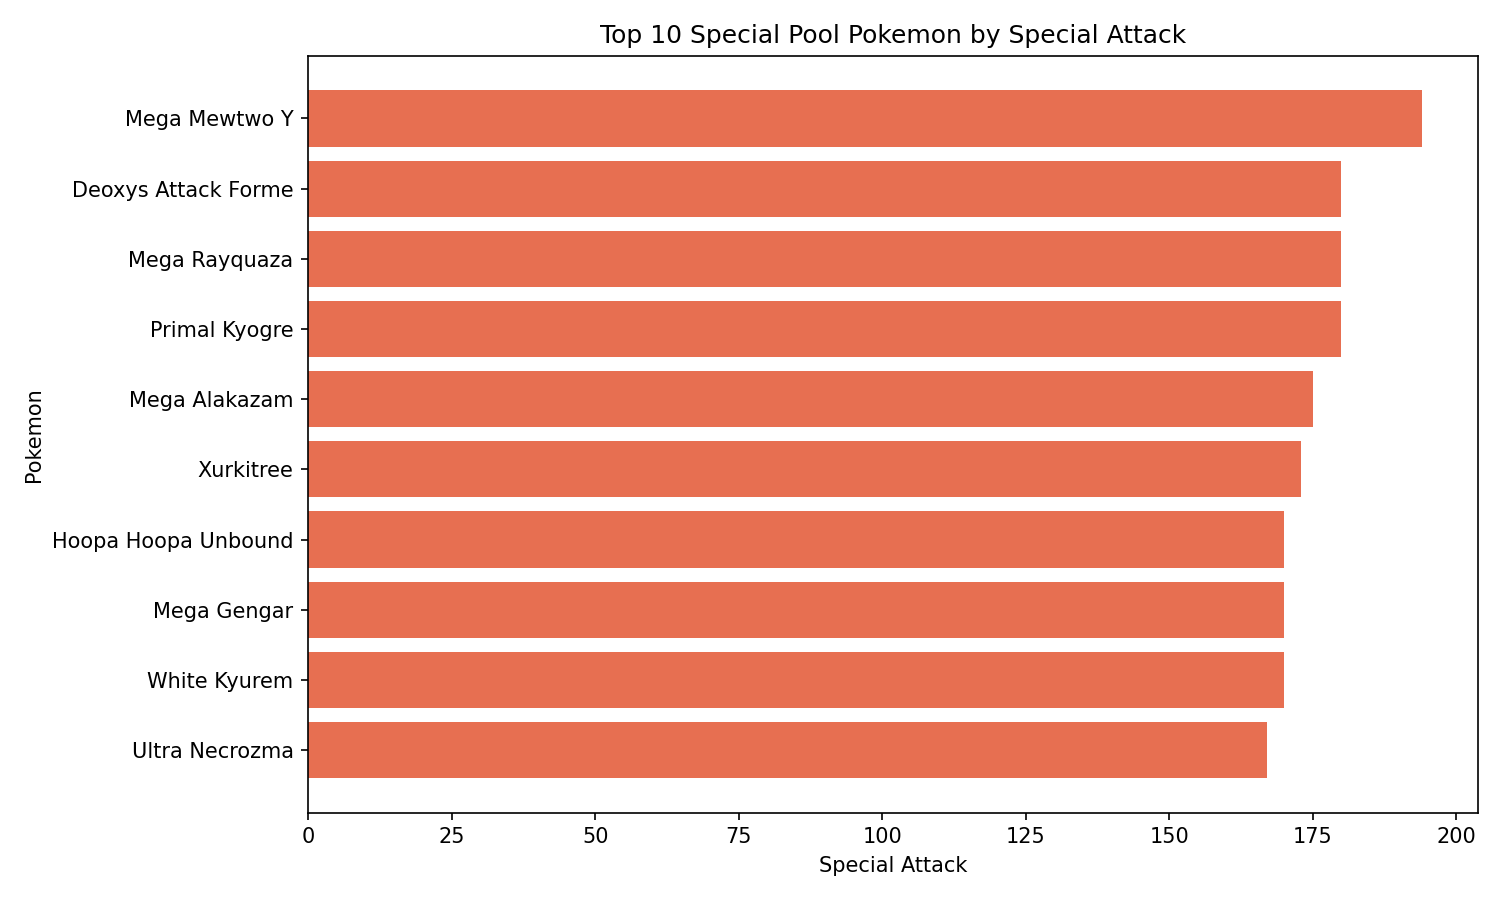

Data behind this chart, as committed beside it:
id, generation, name, type1, type2, total, hp, attack, defense, sp_attack, sp_defense, speed, base_egg_steps, base_happiness, capture_rate, experience_growth, height_m, weight_kg, against_bug, against_dark, against_dragon, against_electric, against_fairy, against_fight
150, 1, Mega Mewtwo Y, psychic, , 780, 106, 150, 70, 194, 120, 140, 30720, 0, 3, 1250000, 2.0, 122.0, 2.0, 2.0, 1.0, 1.0, 1.0, 0.5
386, 3, Deoxys Attack Forme, psychic, , 600, 50, 180, 20, 180, 20, 150, 30720, 0, 3, 1250000, 1.7, 60.8, 2.0, 2.0, 1.0, 1.0, 1.0, 0.5
384, 3, Mega Rayquaza, dragon, flying, 780, 105, 180, 100, 180, 100, 115, 30720, 0, 45, 1250000, 7.0, 206.5, 0.5, 1.0, 2.0, 1.0, 2.0, 0.5
382, 3, Primal Kyogre, water, , 770, 100, 150, 90, 180, 160, 90, 30720, 0, 3, 1250000, 4.5, 352.0, 1.0, 1.0, 1.0, 2.0, 1.0, 1.0
65, 1, Mega Alakazam, psychic, , 600, 55, 50, 65, 175, 105, 150, 5120, 70, 50, 1059860, 1.5, 48.0, 2.0, 2.0, 1.0, 1.0, 1.0, 0.5
796, 7, Xurkitree, electric, , 570, 83, 89, 71, 173, 71, 83, 30720, 0, 45, 1250000, 3.8, 100.0, 1.0, 1.0, 1.0, 0.5, 1.0, 1.0
720, 6, Hoopa Hoopa Unbound, psychic, dark, 680, 80, 160, 60, 170, 130, 80, 30720, 100, 3, 1250000, 0.5, 9.0, 4.0, 1.0, 1.0, 1.0, 2.0, 1.0
94, 1, Mega Gengar, ghost, poison, 600, 60, 65, 80, 170, 95, 130, 5120, 70, 45, 1059860, 1.5, 40.5, 0.25, 2.0, 1.0, 1.0, 0.5, 0.0
646, 5, White Kyurem, dragon, ice, 700, 125, 120, 90, 170, 100, 95, 30720, 0, 3, 1250000, 3.0, 325.0, 1.0, 1.0, 2.0, 0.5, 2.0, 2.0
800, 7, Ultra Necrozma, psychic, dragon, 754, 97, 167, 97, 167, 97, 129, 30720, 0, 255, 1250000, 2.4, 230.0, 2.0, 2.0, 2.0, 0.5, 2.0, 0.5
